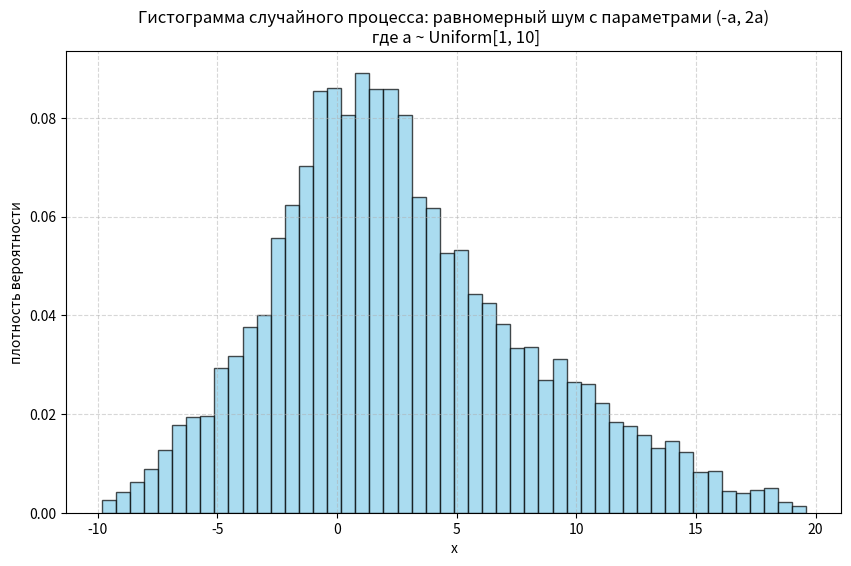

Source code (Python):
print((5-1)%15+1)

import numpy as np
import matplotlib.pyplot as plt

N = 10000
a = np.random.uniform(1, 10, N)
x = np.random.uniform(-a, 2*a)

plt.figure(figsize=(10,6))
plt.hist(x, bins=50, density=True, edgecolor='black', alpha=0.7,  color='skyblue')
plt.title("Гистограмма случайного процесса: равномерный шум с параметрами (-a, 2a)\n где а ~ Uniform[1, 10]")
plt.xlabel('x')
plt.ylabel('плотность вероятности')
plt.grid(True, linestyle='--', alpha=0.5)
plt.show()

print(f"Среднее выборки: {np.mean(x): .4f}")
print(f"Стандартное отклонение от выборки: {np.std(x):.4f}")
print(f"Минимум {np.min(x): .4f}, Максимум: {np.max(x): .4f}")
